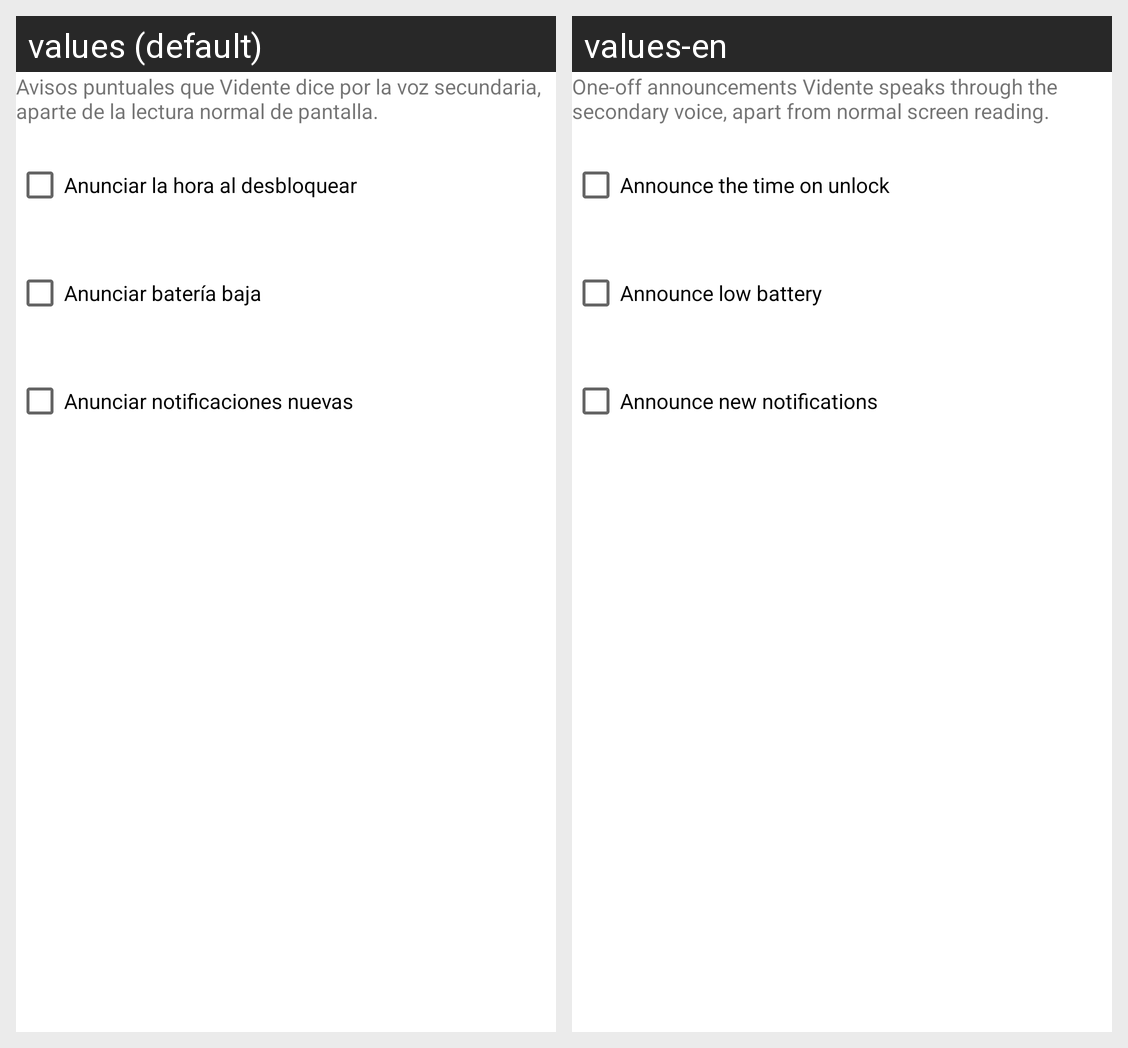

The same Android screen rendered under two of its app's locales, left to right. List the strings drawn on it with the default value and each locale's translation.
Android screen res/layout/section_alerts.xml rendered under 2 locales, left to right: values (default), values-en. Device: Nexus 5 (rendered at 1080×1920; each locale shown at half size, 540×960, under a caption strip naming it); theme Theme.Vidente.
Strings drawn on this screen, with the default value and each locale's value (text and hints the layout hard-codes, and strings that could not be matched under every locale, appear in the picture but are not listed):

settings_alerts_intro
  values: Avisos puntuales que Vidente dice por la voz secundaria, aparte de la lectura normal de pantalla.
  values-en: One-off announcements Vidente speaks through the secondary voice, apart from normal screen reading.

settings_announce_time_on_unlock_label
  values: Anunciar la hora al desbloquear
  values-en: Announce the time on unlock

settings_announce_low_battery_label
  values: Anunciar batería baja
  values-en: Announce low battery

settings_announce_notifications_label
  values: Anunciar notificaciones nuevas
  values-en: Announce new notifications
